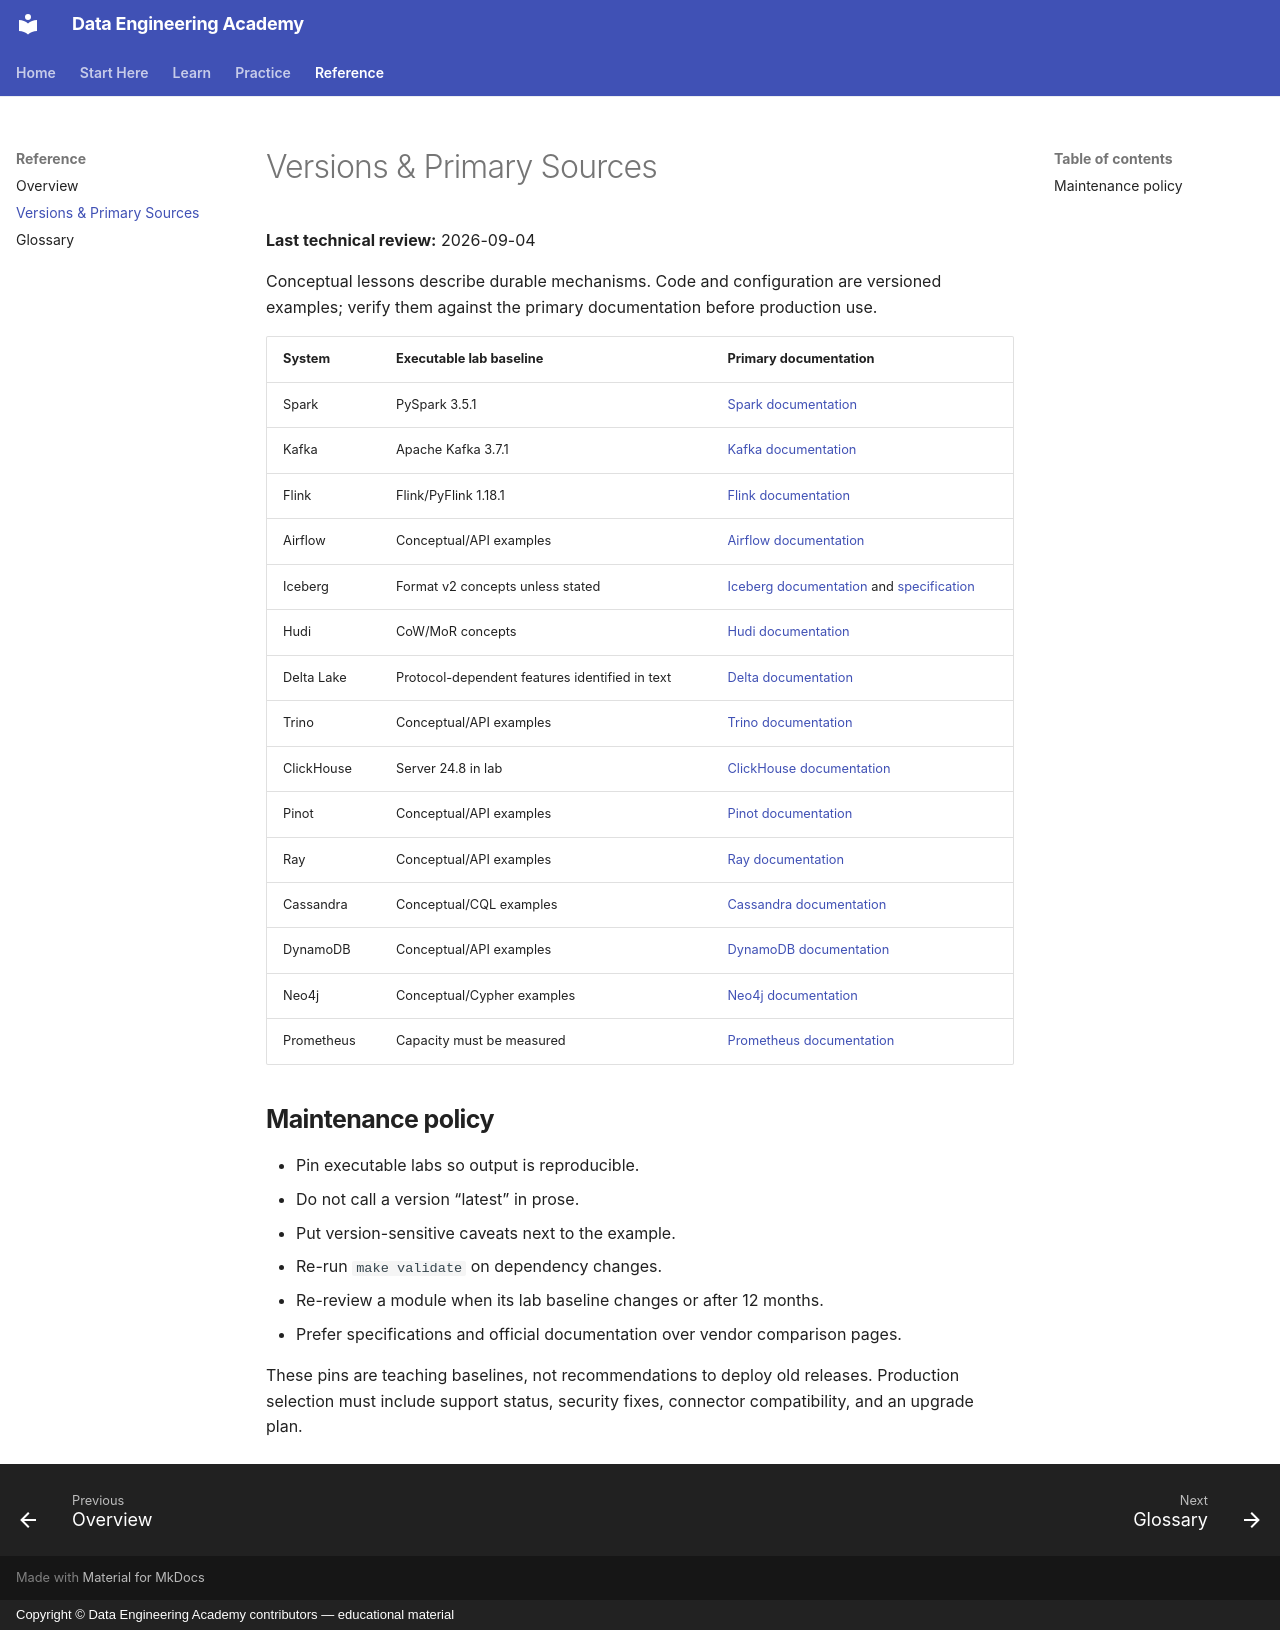

repository: sanketn26/data-engineering · page: reference/version-matrix/index.html · generator: mkdocs · copyright: Copyright © Data Engineering Academy contributors — educational material

---
title: Versions & Primary Sources
description: Lab pins, compatibility policy, review date, and authoritative documentation.
---

# Versions & Primary Sources

**Last technical review:** 2026-09-04

Conceptual lessons describe durable mechanisms. Code and configuration are versioned examples; verify them against the primary documentation before production use.

| System | Executable lab baseline | Primary documentation |
|---|---|---|
| Spark | PySpark 3.5.1 | [Spark documentation](https://spark.apache.org/docs/latest/) |
| Kafka | Apache Kafka 3.7.1 | [Kafka documentation](https://kafka.apache.org/documentation/) |
| Flink | Flink/PyFlink 1.18.1 | [Flink documentation](https://nightlies.apache.org/flink/flink-docs-stable/) |
| Airflow | Conceptual/API examples | [Airflow documentation](https://airflow.apache.org/docs/) |
| Iceberg | Format v2 concepts unless stated | [Iceberg documentation](https://iceberg.apache.org/docs/latest/) and [specification](https://iceberg.apache.org/spec/) |
| Hudi | CoW/MoR concepts | [Hudi documentation](https://hudi.apache.org/docs/overview/) |
| Delta Lake | Protocol-dependent features identified in text | [Delta documentation](https://docs.delta.io/latest/) |
| Trino | Conceptual/API examples | [Trino documentation](https://trino.io/docs/current/) |
| ClickHouse | Server 24.8 in lab | [ClickHouse documentation](https://clickhouse.com/docs) |
| Pinot | Conceptual/API examples | [Pinot documentation](https://docs.pinot.apache.org/) |
| Ray | Conceptual/API examples | [Ray documentation](https://docs.ray.io/en/latest/) |
| Cassandra | Conceptual/CQL examples | [Cassandra documentation](https://cassandra.apache.org/doc/latest/) |
| DynamoDB | Conceptual/API examples | [DynamoDB documentation](https://docs.aws.amazon.com/amazondynamodb/latest/developerguide/) |
| Neo4j | Conceptual/Cypher examples | [Neo4j documentation](https://neo4j.com/docs/) |
| Prometheus | Capacity must be measured | [Prometheus documentation](https://prometheus.io/docs/) |

## Maintenance policy

- Pin executable labs so output is reproducible.
- Do not call a version “latest” in prose.
- Put version-sensitive caveats next to the example.
- Re-run `make validate` on dependency changes.
- Re-review a module when its lab baseline changes or after 12 months.
- Prefer specifications and official documentation over vendor comparison pages.

These pins are teaching baselines, not recommendations to deploy old releases. Production selection must include support status, security fixes, connector compatibility, and an upgrade plan.
